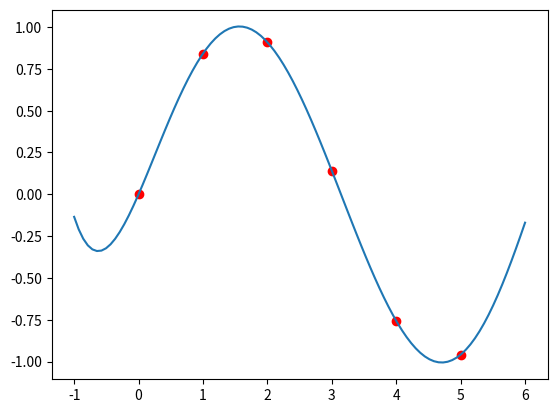

Recreate this plot in Python. (Note: this script raises an exception after producing the figure.)
from functools import reduce
from itertools import product
from math import sin, prod
from typing import Final

import matplotlib.pyplot as plt
import numpy as np


def fun(x):
    return sin(x)


def l(j):
    return lambda _xs: \
        lambda x: prod([((x - _x) / (_xs[j] - _x)) for _x, i in zip(_xs, range(len(_xs))) if i != j])


def uppercase_l(points):
    return lambda _x: sum(y * l(i)(list(zip(*points))[0])(_x) for x, y, i in
                          zip(*(list(zip(*points)) + list([tuple(range(len(points)))]))))


def divided_diff(x, y, j):
    # n = np.shape(y)[0]
    helper = np.zeros([j + 1, j + 1])
    helper[::, 0] = y[:j + 1:]
    for k in range(1, j + 1):
        for i in range(j + 1 - k):
            helper[i][k] = (helper[i + 1][k - 1] - helper[i][k - 1]) / (x[i + k] - x[i])
    return helper[0][j]


def n(j):
    return lambda _xs: \
        lambda x: 1 if j == 0 else prod([(x - _x) for _x, i in zip(_xs, range(j))])


# def uppercase_n(points):
#     return lambda _x: sum([divided_diff(x, y, i) * n(i)(points[0])(_x) for x, y, i in
#                            zip(*(list(zip(*points)) + list([tuple(range(len(points)))])))])
def uppercase_n(points):
    return lambda _x: sum([divided_diff(points[0], points[1], i) * n(i)(points[0])(_x) for x, y, i in
                           zip(*(list(zip(*points)) + list([tuple(range(len(points)))])))])


a: Final = 0
b: Final = 5
N: Final = 5
xs = list(range(a, b + 1, int((b - a) / N)))
ys = list(map(lambda x: fun(x), xs))
pairs = list(zip(xs, ys))
testvar = np.linspace(min(0, a - 1), b + 1, 100)
fig, ax = plt.subplots()
ax.plot(xs, ys, 'ro')
ax.plot(testvar, uppercase_l(pairs)(testvar))
ax.plot(testvar, uppercase_n(pairs)(testvar))
plt.show()
